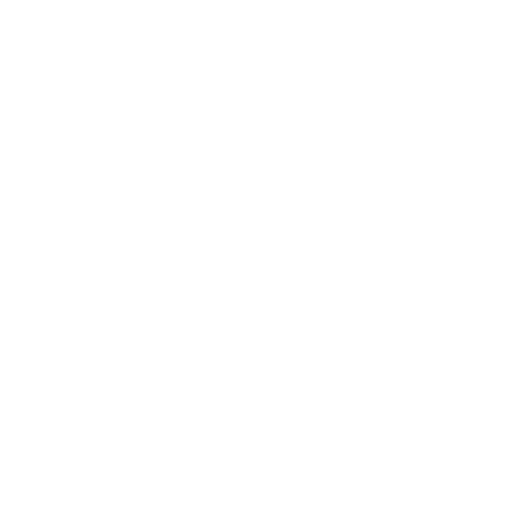
t = 0.00 s
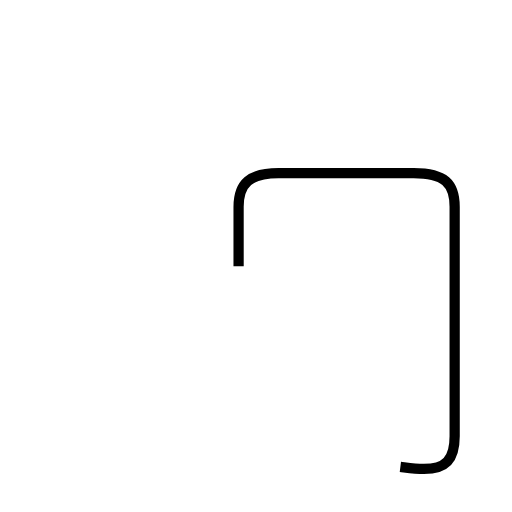
t = 1.82 s
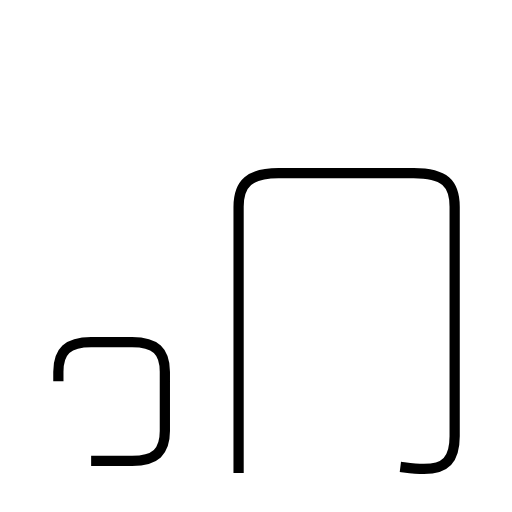
t = 3.32 s
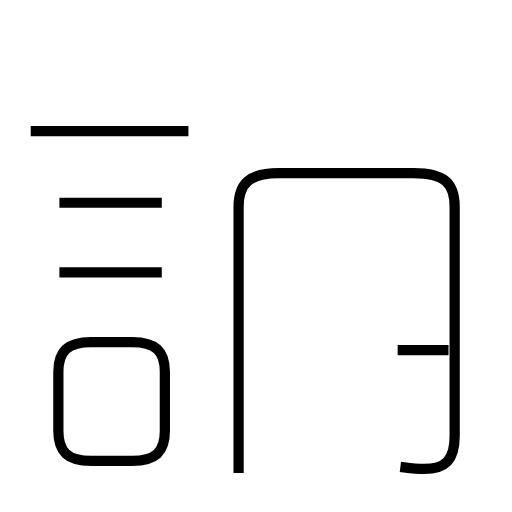
t = 4.83 s
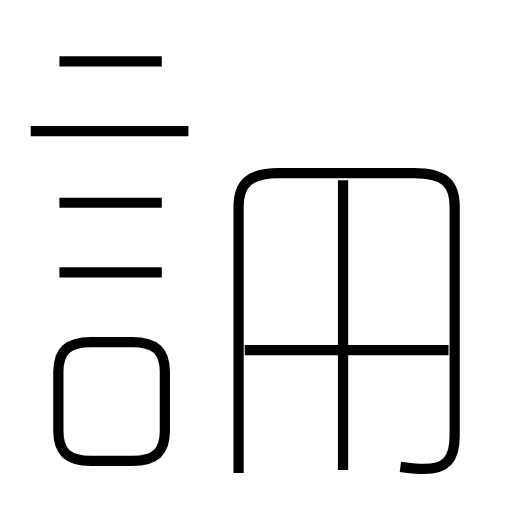
t = 6.43 s
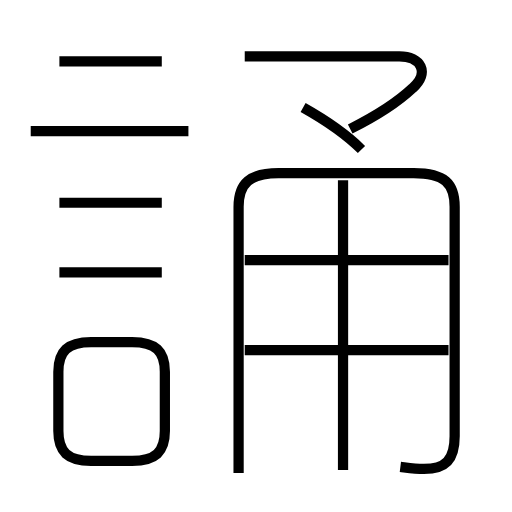
t = 8.05 s

The animated SVG that drew these frames (rendered in a browser with its animation timeline set to each time). Animation: 11 SMIL elements (animate=11); one cycle of 8.05 s.

<?xml version='1.0' encoding='utf-8'?>
<svg viewBox="0.0 -6.0 50.0 50.0" version="1.1" xmlns="http://www.w3.org/2000/svg"><rect x="-1000" y="-1000" width="2000" height="2000" stroke="white" fill="white" /><g style="fill:none;stroke:#000000;stroke-width:1"><path d="M 39.1 1.6 C 39.9 1.7 40.5 1.8 41.4 1.8 C 43.5 1.8 44.4 0.9 44.4 -1.4 L 44.4 -23.8 C 44.4 -26.1 43.4 -27.1 40.4 -27.1 L 27.2 -27.1 C 24.4 -27.1 23.3 -26.1 23.3 -23.8 L 23.3 2.2 " transform="translate(0.0 38.0)" stroke-dasharray="80.96685474530952" stroke-dashoffset="80.96685474530952"><animate attributeName="stroke-dashoffset" from="80.96685474530952" to="0" dur="2.4290056423592854s" begin="0s" fill="freeze" /></path><path d="M 8.9 1.0 L 12.9 1.0 C 15.2 1.0 16.1 0.1 16.1 -1.9 L 16.1 -7.7 C 16.1 -9.7 15.2 -10.6 12.9 -10.6 L 8.9 -10.6 C 6.6 -10.6 5.7 -9.7 5.7 -7.7 L 5.7 -1.9 C 5.7 0.1 6.6 1.0 8.9 1.0 Z " transform="translate(0.0 38.0)" stroke-dasharray="39.634821300188385" stroke-dashoffset="39.634821300188385"><animate attributeName="stroke-dashoffset" from="39.634821300188385" to="0" dur="1.1890446390056515s" begin="2.4290056423592854s" fill="freeze" /></path><path d="M 15.8 -17.4 L 5.8 -17.4 " transform="translate(0.0 38.0)" stroke-dasharray="10.0" stroke-dashoffset="10.0"><animate attributeName="stroke-dashoffset" from="10.0" to="0" dur="0.3s" begin="3.618050281364937s" fill="freeze" /></path><path d="M 15.8 -24.2 L 5.8 -24.2 " transform="translate(0.0 38.0)" stroke-dasharray="10.0" stroke-dashoffset="10.0"><animate attributeName="stroke-dashoffset" from="10.0" to="0" dur="0.3s" begin="3.9180502813649367s" fill="freeze" /></path><path d="M 18.4 -31.2 L 3.0 -31.2 " transform="translate(0.0 38.0)" stroke-dasharray="15.399999999999999" stroke-dashoffset="15.399999999999999"><animate attributeName="stroke-dashoffset" from="15.399999999999999" to="0" dur="0.46199999999999997s" begin="4.2180502813649365s" fill="freeze" /></path><path d="M 43.8 -9.8 L 23.9 -9.8 " transform="translate(0.0 38.0)" stroke-dasharray="19.9" stroke-dashoffset="19.9"><animate attributeName="stroke-dashoffset" from="19.9" to="0" dur="0.597s" begin="4.680050281364936s" fill="freeze" /></path><path d="M 33.5 1.9 L 33.5 -26.4 " transform="translate(0.0 38.0)" stroke-dasharray="28.299999999999997" stroke-dashoffset="28.299999999999997"><animate attributeName="stroke-dashoffset" from="28.299999999999997" to="0" dur="0.8489999999999999s" begin="5.277050281364936s" fill="freeze" /></path><path d="M 15.8 -38.0 L 5.8 -38.0 " transform="translate(0.0 38.0)" stroke-dasharray="10.0" stroke-dashoffset="10.0"><animate attributeName="stroke-dashoffset" from="10.0" to="0" dur="0.3s" begin="6.126050281364936s" fill="freeze" /></path><path d="M 43.8 -18.6 L 23.9 -18.6 " transform="translate(0.0 38.0)" stroke-dasharray="19.9" stroke-dashoffset="19.9"><animate attributeName="stroke-dashoffset" from="19.9" to="0" dur="0.597s" begin="6.426050281364936s" fill="freeze" /></path><path d="M 35.3 -29.4 C 33.6 -31.1 31.2 -32.6 29.6 -33.5 " transform="translate(0.0 38.0)" stroke-dasharray="7.041498382509368" stroke-dashoffset="7.041498382509368"><animate attributeName="stroke-dashoffset" from="7.041498382509368" to="0" dur="0.21124495147528102s" begin="7.023050281364936s" fill="freeze" /></path><path d="M 34.2 -31.4 C 36.4 -32.5 38.6 -33.8 40.3 -35.4 C 42.0 -36.9 41.1 -38.5 39.0 -38.5 L 23.9 -38.5" transform="translate(0.0 38.0)" stroke-dasharray="27.25721249991954" stroke-dashoffset="27.25721249991954"><animate attributeName="stroke-dashoffset" from="27.25721249991954" to="0" dur="0.8177163749975862s" begin="7.234295232840218s" fill="freeze" /></path></g></svg>
